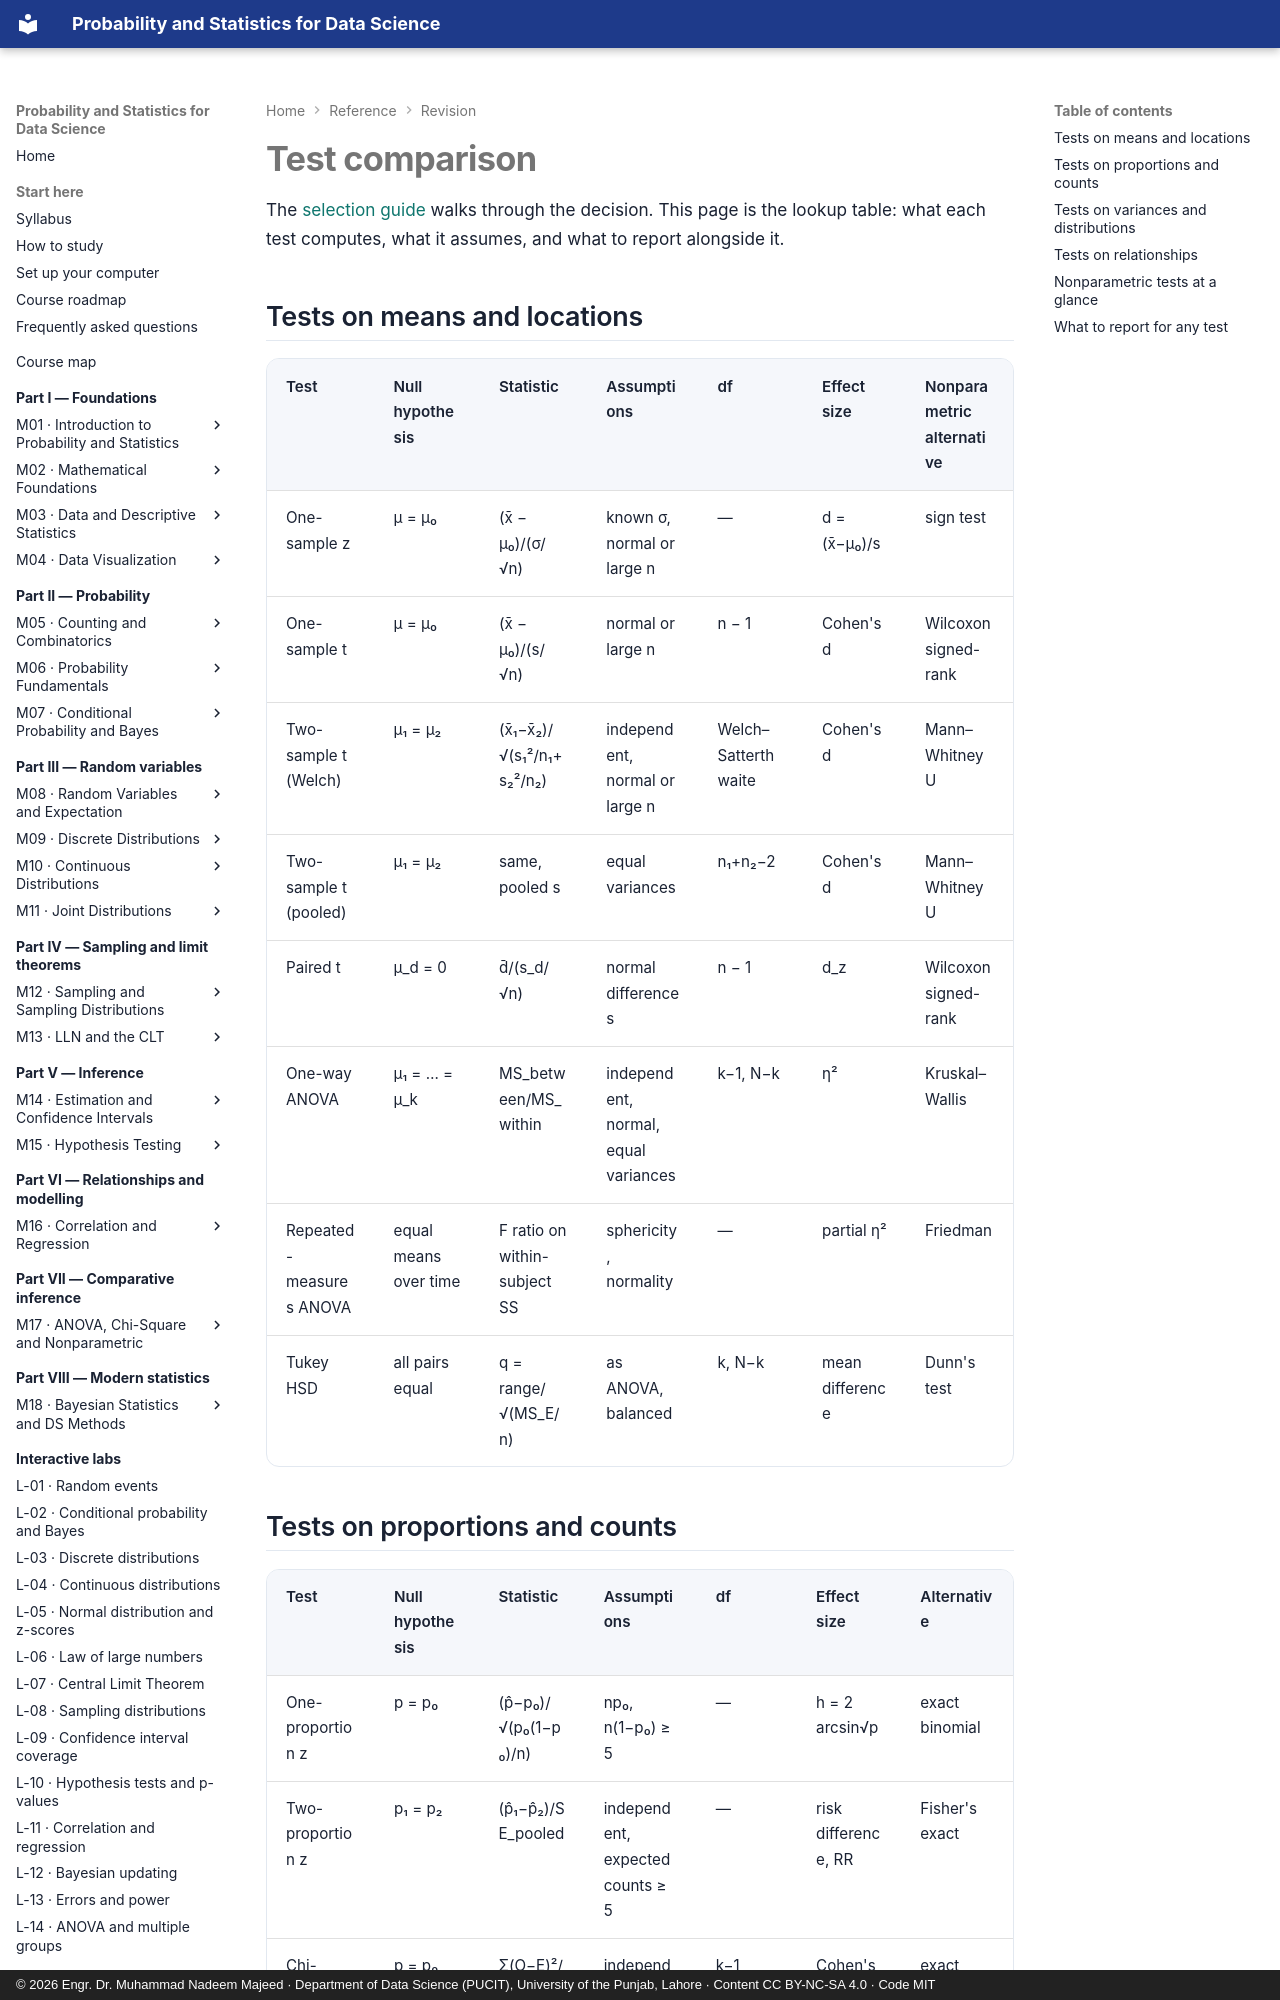

repository: nadeem-majeedch/Probability-and-Statistics · page: reference/revision/tests/index.html · generator: mkdocs · copyright: © 2026 Engr. Dr. Muhammad Nadeem Majeed · Department of Data Science (PUCIT), University of the Punjab, Lahore · Content CC BY-NC-SA 4.0 · Code MIT

---
title: Test comparison
description: Every hypothesis test in the course in one table — statistic, assumptions, degrees of freedom, effect size and nonparametric alternative.
---

# Test comparison

The [selection guide](../test-selection.md) walks through the decision. This page is the lookup
table: what each test computes, what it assumes, and what to report alongside it.

## Tests on means and locations

| Test | Null hypothesis | Statistic | Assumptions | df | Effect size | Nonparametric alternative |
|---|---|---|---|---|---|---|
| One-sample z | μ = μ₀ | (x̄ − μ₀)/(σ/√n) | known σ, normal or large n | — | d = (x̄−μ₀)/s | sign test |
| One-sample t | μ = μ₀ | (x̄ − μ₀)/(s/√n) | normal or large n | n − 1 | Cohen's d | Wilcoxon signed-rank |
| Two-sample t (Welch) | μ₁ = μ₂ | (x̄₁−x̄₂)/√(s₁²/n₁+s₂²/n₂) | independent, normal or large n | Welch–Satterthwaite | Cohen's d | Mann–Whitney U |
| Two-sample t (pooled) | μ₁ = μ₂ | same, pooled s | equal variances | n₁+n₂−2 | Cohen's d | Mann–Whitney U |
| Paired t | μ_d = 0 | d̄/(s_d/√n) | normal differences | n − 1 | d_z | Wilcoxon signed-rank |
| One-way ANOVA | μ₁ = … = μ_k | MS_between/MS_within | independent, normal, equal variances | k−1, N−k | η² | Kruskal–Wallis |
| Repeated-measures ANOVA | equal means over time | F ratio on within-subject SS | sphericity, normality | — | partial η² | Friedman |
| Tukey HSD | all pairs equal | q = range/√(MS_E/n) | as ANOVA, balanced | k, N−k | mean difference | Dunn's test |
